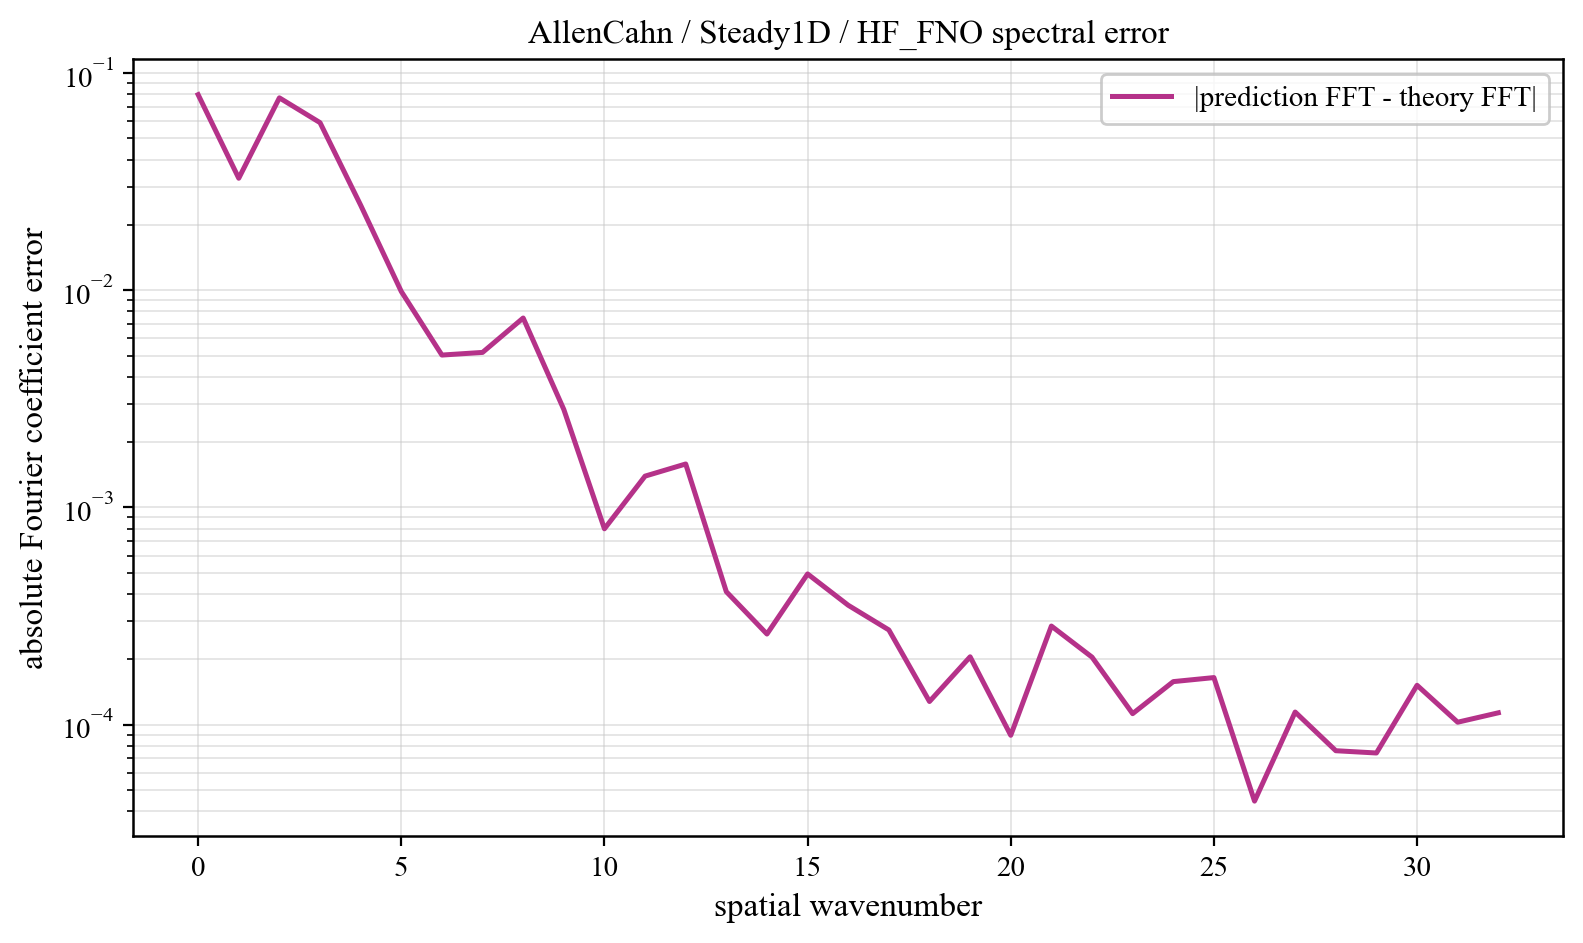

The table this chart was drawn from, first rows:
component, prediction_magnitude, theory_magnitude, absolute_coefficient_error
0, 0.4149, 0.3354, 0.07955
1, 0.2027, 0.1983, 0.03279
2, 0.0535, 0.02359, 0.07691
3, 0.06037, 0.001539, 0.05913
4, 0.02508, 0.0004506, 0.02465
5, 0.009468, 0.0004181, 0.009874
6, 0.005384, 0.0003665, 0.005032
7, 0.004913, 0.0003134, 0.005175
8, 0.007709, 0.0002692, 0.007454
9, 0.002885, 0.0002343, 0.002827
10, 0.0007445, 0.0002068, 0.000798
11, 0.001264, 0.000185, 0.001394
12, 0.001441, 0.0001675, 0.001586
13, 0.0004372, 0.0001533, 0.0004095
14, 0.000271, 0.0001416, 0.0002614
15, 0.0005879, 0.0001319, 0.0004944
16, 0.0004561, 0.0001237, 0.0003548
17, 0.0002167, 0.0001168, 0.000273
18, 0.0001687, 0.000111, 0.0001279
19, 0.0001211, 0.000106, 0.0002054
20, 0.0001703, 0.0001017, 8.93800469775118e-05
21, 0.0002247, 9.800007375703757e-05, 0.0002845
22, 0.00018, 9.483110278344214e-05, 0.0002047
23, 5.820155624121475e-05, 9.211556866797306e-05, 0.0001124
24, 7.182394830323956e-05, 8.98030574579161e-05, 0.0001579
25, 7.901580537895941e-05, 8.784080809965177e-05, 0.0001648
26, 4.974436162733959e-05, 8.620587615763342e-05, 4.4481521662309646e-05
27, 9.498987032313025e-05, 8.485789912139522e-05, 0.0001143
28, 6.1133120845458e-05, 8.378639003559626e-05, 7.58964609273969e-05
29, 2.4428010045273414e-05, 8.296607260121958e-05, 7.408471919908182e-05
30, 7.097220006827337e-05, 8.239136485364407e-05, 0.0001519
31, 6.59661788366085e-05, 8.204723132225887e-05, 0.0001027
32, 3.150590072209525e-05, 8.193559187930077e-05, 0.0001134
